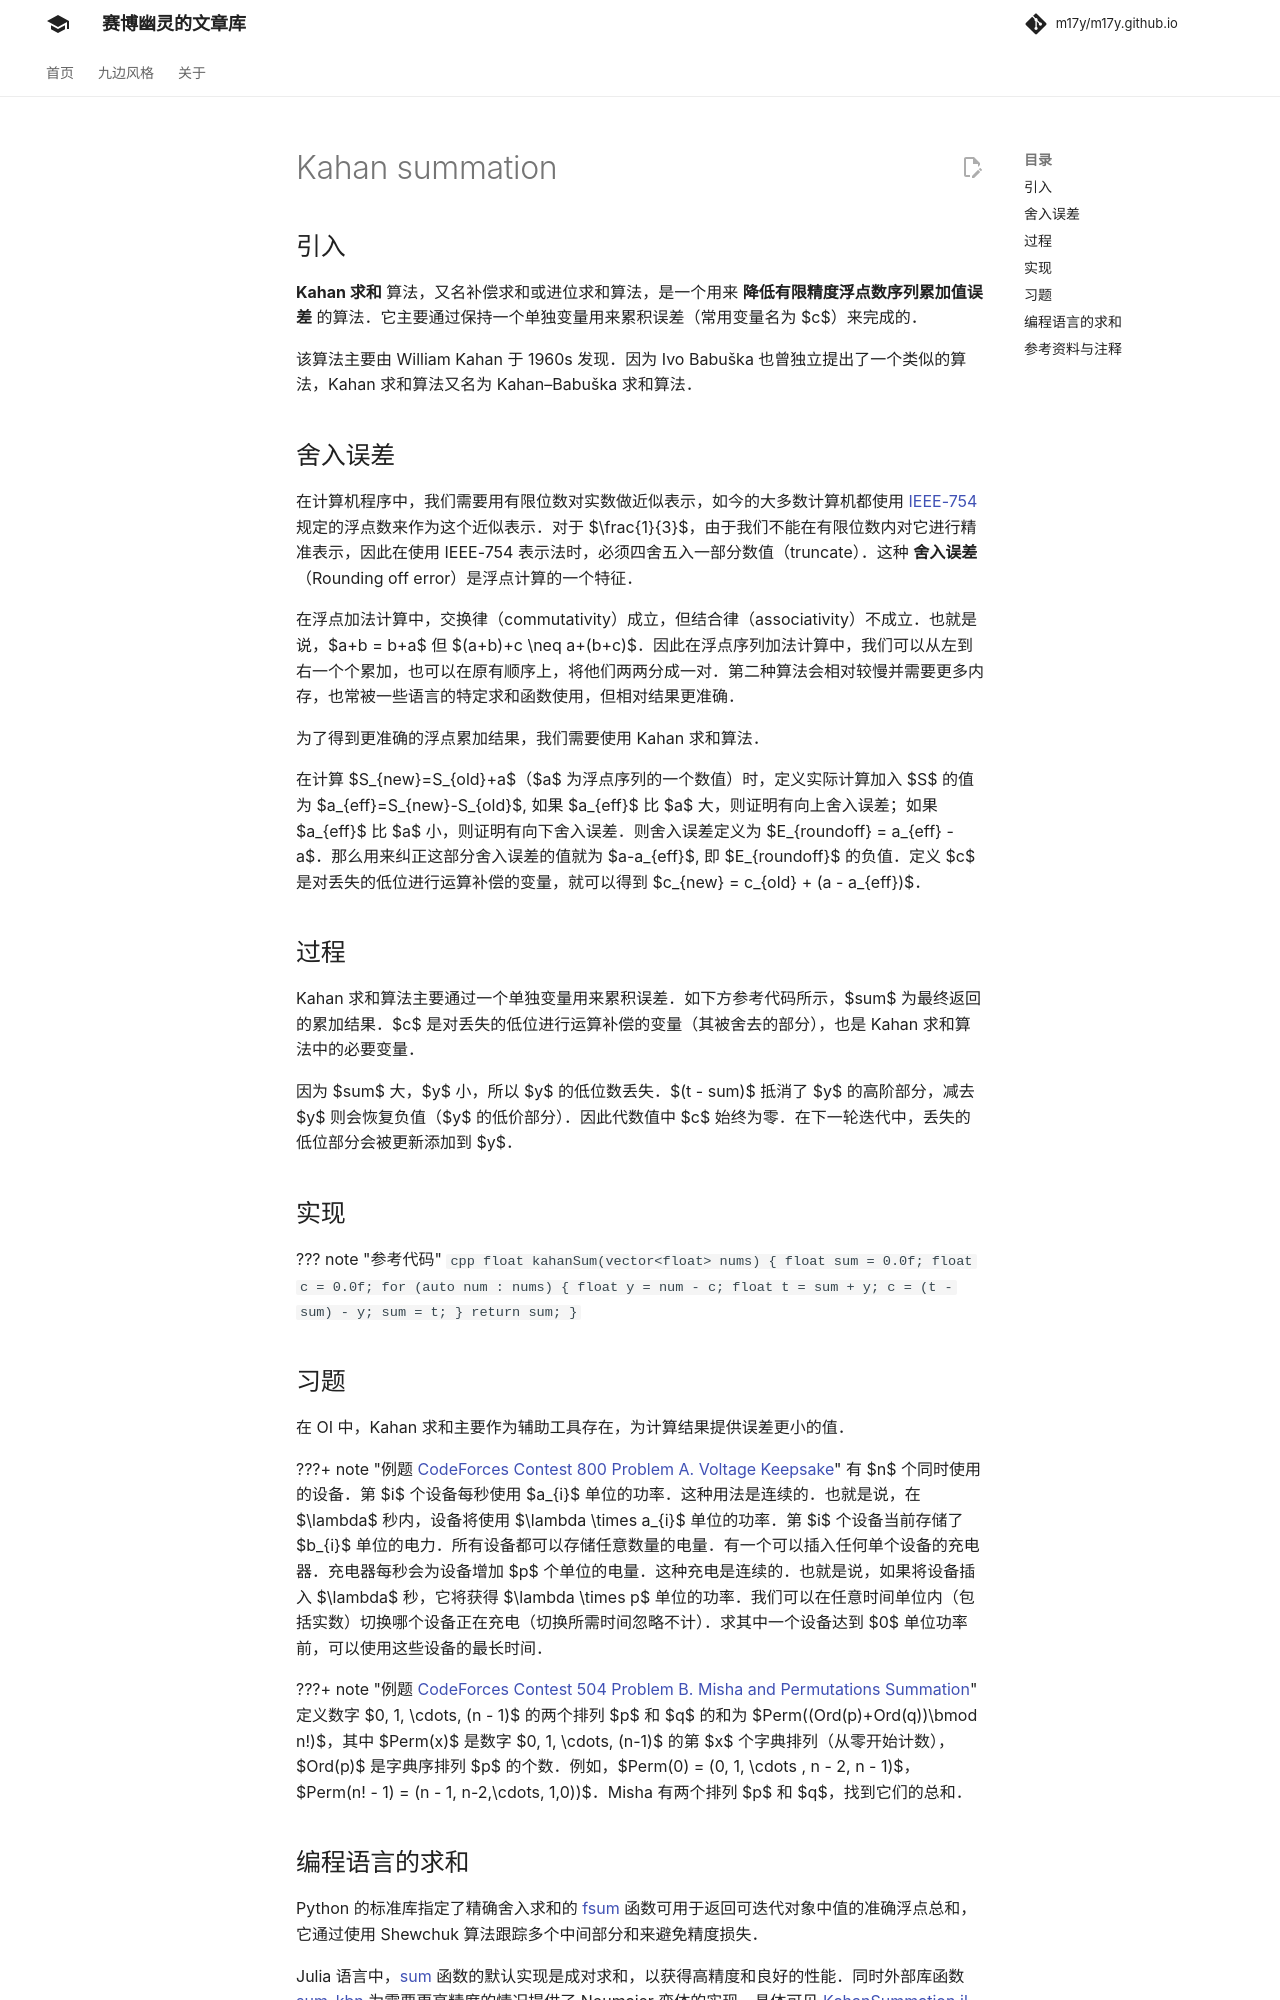

repository: m17y/m17y.github.io · page: misc/kahan-summation/index.html · generator: mkdocs

## 引入

**Kahan 求和** 算法，又名补偿求和或进位求和算法，是一个用来 **降低有限精度浮点数序列累加值误差** 的算法。它主要通过保持一个单独变量用来累积误差（常用变量名为 $c$）来完成的。

该算法主要由 William Kahan 于 1960s 发现。因为 Ivo Babuška 也曾独立提出了一个类似的算法，Kahan 求和算法又名为 Kahan–Babuška 求和算法。

## 舍入误差

在计算机程序中，我们需要用有限位数对实数做近似表示，如今的大多数计算机都使用 [IEEE-754](https://en.wikipedia.org/wiki/IEEE_754) 规定的浮点数来作为这个近似表示。对于 $\frac{1}{3}$，由于我们不能在有限位数内对它进行精准表示，因此在使用 IEEE-754 表示法时，必须四舍五入一部分数值（truncate）。这种 **舍入误差**（Rounding off error）是浮点计算的一个特征。

在浮点加法计算中，交换律（commutativity）成立，但结合律（associativity）不成立。也就是说，$a+b = b+a$ 但 $(a+b)+c \neq a+(b+c)$。因此在浮点序列加法计算中，我们可以从左到右一个个累加，也可以在原有顺序上，将他们两两分成一对。第二种算法会相对较慢并需要更多内存，也常被一些语言的特定求和函数使用，但相对结果更准确。

为了得到更准确的浮点累加结果，我们需要使用 Kahan 求和算法。

在计算 $S_{new}=S_{old}+a$（$a$ 为浮点序列的一个数值）时，定义实际计算加入 $S$ 的值为 $a_{eff}=S_{new}-S_{old}$, 如果 $a_{eff}$ 比 $a$ 大，则证明有向上舍入误差；如果 $a_{eff}$ 比 $a$ 小，则证明有向下舍入误差。则舍入误差定义为 $E_{roundoff} = a_{eff} - a$。那么用来纠正这部分舍入误差的值就为 $a-a_{eff}$, 即 $E_{roundoff}$ 的负值。定义 $c$ 是对丢失的低位进行运算补偿的变量，就可以得到 $c_{new} = c_{old} + (a - a_{eff})$。

## 过程

Kahan 求和算法主要通过一个单独变量用来累积误差。如下方参考代码所示，$sum$ 为最终返回的累加结果。$c$ 是对丢失的低位进行运算补偿的变量（其被舍去的部分），也是 Kahan 求和算法中的必要变量。

因为 $sum$ 大，$y$ 小，所以 $y$ 的低位数丢失。$(t - sum)$ 抵消了 $y$ 的高阶部分，减去 $y$ 则会恢复负值（$y$ 的低价部分）。因此代数值中 $c$ 始终为零。在下一轮迭代中，丢失的低位部分会被更新添加到 $y$。

## 实现

??? 参考代码
    ```cpp
    float kahanSum(vector<float> nums) {
      float sum = 0.0f;
      float c = 0.0f;
      for (auto num : nums) {
        float y = num - c;
        float t = sum + y;
        c = (t - sum) - y;
        sum = t;
      }
      return sum;
    }
    ```

## 习题

在 OI 中，Kahan 求和主要作为辅助工具存在，为计算结果提供误差更小的值。

???+ note " 例题 [CodeForces Contest 800 Problem A. Voltage Keepsake](https://codeforces.com/contest/800/problem/A)"
    有 $n$ 个同时使用的设备。第 $i$ 个设备每秒使用 $a_{i}$ 单位的功率。这种用法是连续的。也就是说，在 $\lambda$ 秒内，设备将使用 $\lambda \times a_{i}$ 单位的功率。第 $i$ 个设备当前存储了 $b_{i}$ 单位的电力。所有设备都可以存储任意数量的电量。有一个可以插入任何单个设备的充电器。充电器每秒会为设备增加 $p$ 个单位的电量。这种充电是连续的。也就是说，如果将设备插入 $\lambda$ 秒，它将获得 $\lambda \times p$ 单位的功率。我们可以在任意时间单位内（包括实数）切换哪个设备正在充电（切换所需时间忽略不计）。求其中一个设备达到 $0$ 单位功率前，可以使用这些设备的最长时间。

???+ note " 例题 [CodeForces Contest 504 Problem B. Misha and Permutations Summation](https://codeforces.com/problemset/problem/504/B)"
    定义数字 $0, 1, \cdots, (n - 1)$ 的两个排列 $p$ 和 $q$ 的和为 $Perm((Ord(p)+Ord(q))\bmod n!)$，其中 $Perm(x)$ 是数字 $0, 1, \cdots, (n-1)$ 的第 $x$ 个字典排列（从零开始计数），$Ord(p)$ 是字典序排列 $p$ 的个数。例如，$Perm(0) = (0, 1, \cdots , n - 2, n - 1)$，$Perm(n! - 1) = (n - 1, n-2,\cdots, 1,0))$。Misha 有两个排列 $p$ 和 $q$，找到它们的总和。
